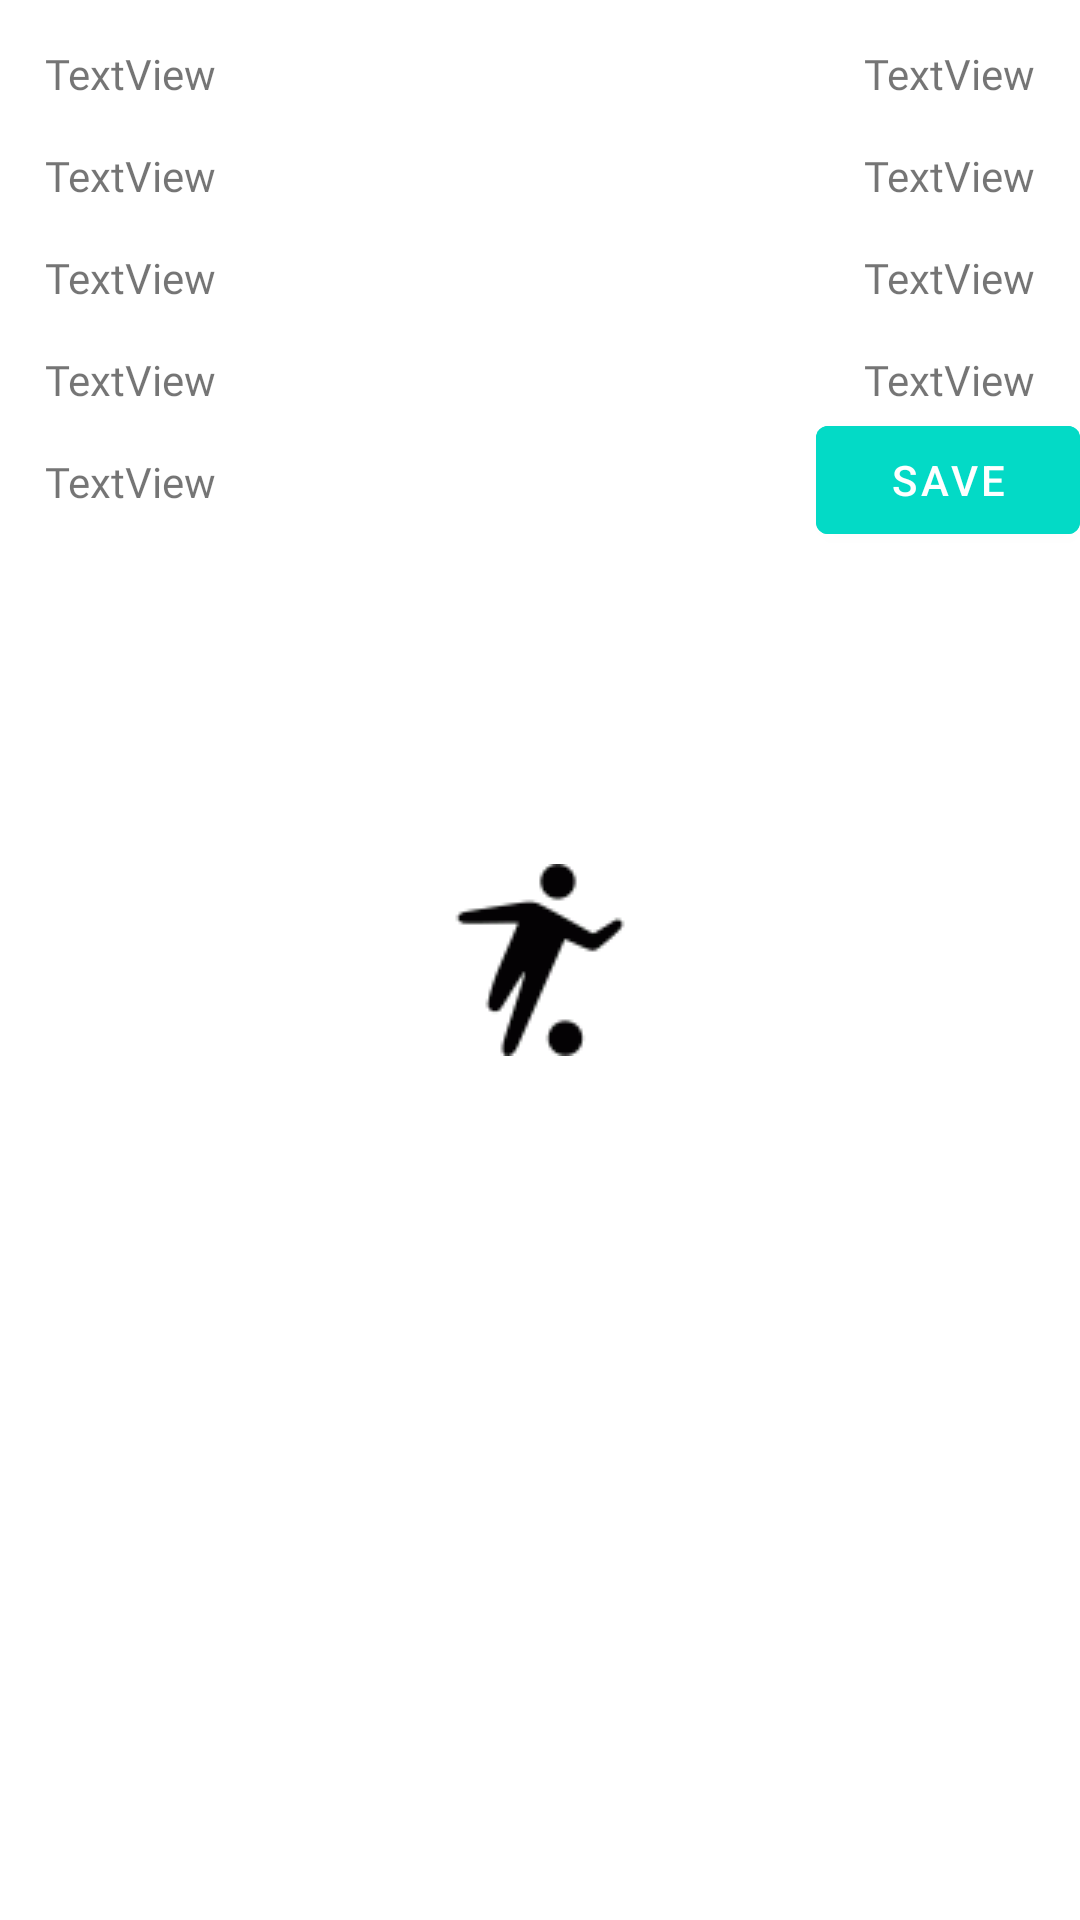

Write the Android layout XML for this screen, with the resource values it uses.
<!-- AndroidManifest.xml: application theme Theme.Raindrop -->
<!-- res/layout/gif_strip.xml -->
<?xml version="1.0" encoding="utf-8"?>
    <androidx.constraintlayout.widget.ConstraintLayout
        android:layout_width="match_parent"
        xmlns:android="http://schemas.android.com/apk/res/android"
        xmlns:app="http://schemas.android.com/apk/res-auto"
        android:layout_margin="10dp"
        xmlns:tools="http://schemas.android.com/tools"
        android:layout_height="wrap_content" >

        <TextView
            android:id="@+id/home_team"
            android:layout_width="wrap_content"
            android:layout_height="wrap_content"
            android:text="TextView"
            android:fontFamily="@font/black_ops_one"
            android:layout_margin="15dp"
            app:layout_constraintStart_toStartOf="parent"
            app:layout_constraintTop_toTopOf="parent" />

        <ImageView
            android:id="@+id/gif"
            android:layout_width="wrap_content"
            android:src="@drawable/blackfootball"
            android:layout_height="wrap_content"
            app:layout_constraintEnd_toEndOf="parent"
            app:layout_constraintStart_toStartOf="parent"
            app:layout_constraintTop_toTopOf="parent"
            app:layout_constraintBottom_toBottomOf="parent"
            app:srcCompat="@drawable/blackfootball" />

    <TextView
        android:id="@+id/federation"
        android:layout_width="wrap_content"
        android:layout_height="wrap_content"
        android:fontFamily="@font/black_ops_one"
        android:layout_margin="15dp"
        android:layout_marginTop="56dp"
        android:layout_marginRight="316dp"
        android:text="TextView"
        app:layout_constraintRight_toRightOf="parent"
        app:layout_constraintTop_toTopOf="parent" />
        <TextView
            android:id="@+id/competition"
            android:layout_width="wrap_content"
            android:layout_height="wrap_content"
            android:fontFamily="@font/black_ops_one"
            android:layout_margin="15dp"
            android:text="TextView"
            app:layout_constraintTop_toBottomOf=" @+id/federation"
            app:layout_constraintRight_toRightOf="parent"
             />

    <TextView
        android:id="@+id/season"
        android:layout_width="wrap_content"
        android:layout_height="wrap_content"
        android:fontFamily="@font/black_ops_one"
        android:layout_margin="15dp"
        android:text="TextView"
        app:layout_constraintTop_toBottomOf=" @+id/competition"
        app:layout_constraintRight_toRightOf="parent"
        />

    <TextView
        android:id="@+id/start_date"
        android:layout_width="wrap_content"
        android:layout_height="wrap_content"
        android:fontFamily="@font/black_ops_one"
        android:layout_margin="15dp"
        android:text="TextView"
        app:layout_constraintTop_toBottomOf=" @+id/season"
        app:layout_constraintRight_toRightOf="parent"
        />
    <com.google.android.material.button.MaterialButton
        android:id="@+id/save"
        android:text="Save"
        android:layout_width="wrap_content"
        android:layout_height="wrap_content"
        app:layout_constraintEnd_toEndOf="parent"
        app:layout_constraintTop_toBottomOf="@id/start_date"
        app:layout_constraintRight_toRightOf="parent"
        android:backgroundTint="@color/design_default_color_secondary"/>
        <TextView
            android:id="@+id/away_team"
            android:layout_width="wrap_content"
            android:layout_height="wrap_content"
            android:text="TextView"
            android:layout_margin="15dp"
            android:fontFamily="@font/black_ops_one"
            app:layout_constraintTop_toBottomOf="@id/home_team"
            app:layout_constraintStart_toStartOf="parent"/>

    <TextView
        android:id="@+id/results"
        android:layout_width="wrap_content"
        android:layout_height="wrap_content"
        android:text="TextView"
        android:layout_margin="15dp"
        android:fontFamily="@font/black_ops_one"
        app:layout_constraintTop_toBottomOf="@id/away_team"
        app:layout_constraintStart_toStartOf="parent"/>

    <TextView
        android:id="@+id/prediction"
        android:layout_width="wrap_content"
        android:layout_height="wrap_content"
        android:text="TextView"
        android:layout_margin="15dp"
        android:fontFamily="@font/black_ops_one"
        app:layout_constraintTop_toBottomOf="@id/results"
        app:layout_constraintStart_toStartOf="parent"/>

    <TextView
        android:id="@+id/status"
        android:layout_width="wrap_content"
        android:layout_height="wrap_content"
        android:text="TextView"
        android:layout_margin="15dp"
        android:fontFamily="@font/black_ops_one"
        app:layout_constraintTop_toBottomOf="@id/prediction"
        app:layout_constraintStart_toStartOf="parent"/>






</androidx.constraintlayout.widget.ConstraintLayout>
<!-- resources referenced by this layout -->
<resources>
  <!-- drawable blackfootball: gif bitmap (drawable, 1077 bytes) -->
  <style name="Theme.Raindrop" parent="Theme.MaterialComponents.DayNight.NoActionBar">
          
          <item name="colorPrimary">@color/purple_500</item>
          <item name="colorPrimaryVariant">@color/purple_700</item>
          <item name="colorOnPrimary">@color/white</item>
          
          <item name="colorSecondary">@color/teal_200</item>
          <item name="colorSecondaryVariant">@color/teal_700</item>
          <item name="colorOnSecondary">@color/black</item>
          
          <item name="android:statusBarColor" tools:targetApi="l">?attr/colorPrimaryVariant</item>
          
      </style>
  <color name="purple_500">#FF6200EE</color>
  <color name="purple_700">#FF3700B3</color>
  <color name="white">#FFFFFFFF</color>
  <color name="teal_200">#FF03DAC5</color>
  <color name="teal_700">#FF018786</color>
  <color name="black">#FF000000</color>
</resources>
